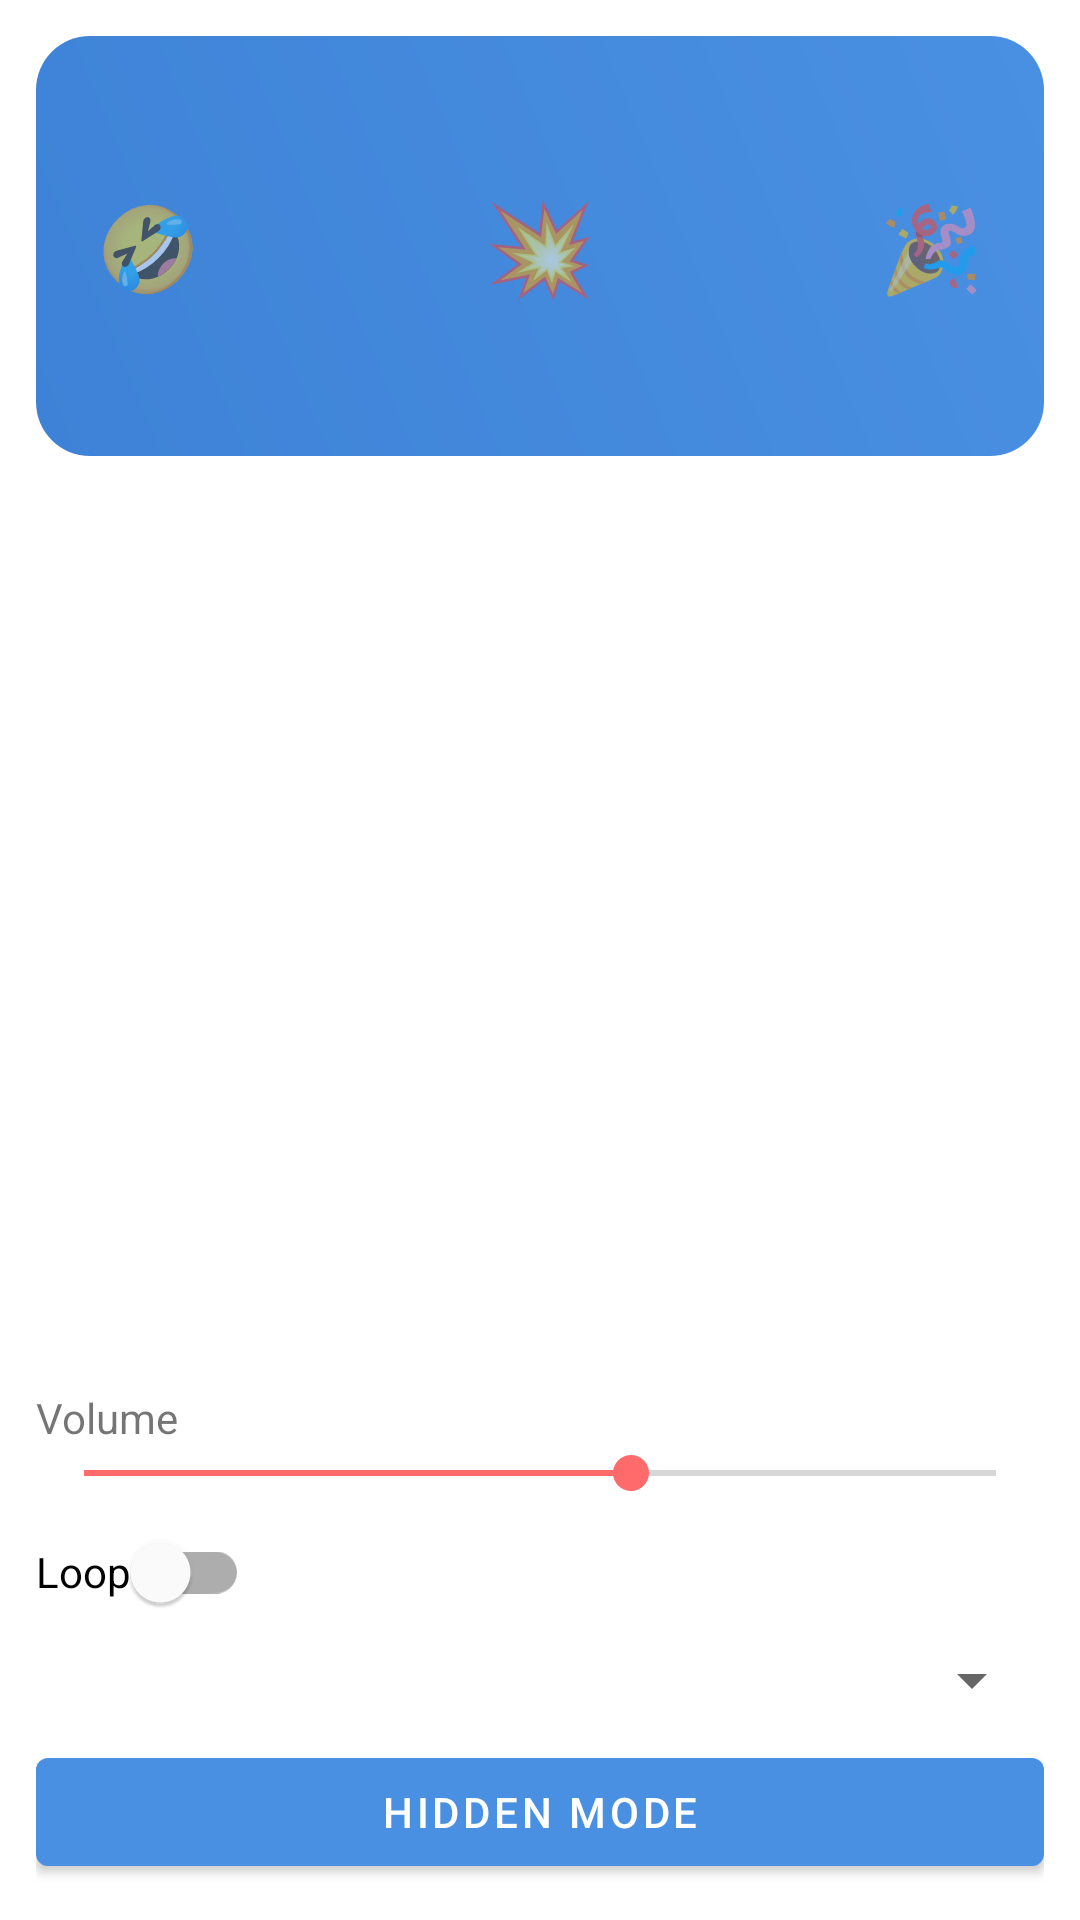

Here is an Android app screen rendered from its layout file. Give the layout XML and the strings, colors and styles it references.
<!-- AndroidManifest.xml: application theme Theme.VoiceChanger -->
<!-- res/layout/activity_prank_sound.xml -->
<?xml version="1.0" encoding="utf-8"?>
<LinearLayout xmlns:android="http://schemas.android.com/apk/res/android"
    xmlns:app="http://schemas.android.com/apk/res-auto"
    android:layout_width="match_parent"
    android:layout_height="match_parent"
    android:orientation="vertical"
    android:padding="12dp">

    <FrameLayout
        android:id="@+id/heroPrank"
        android:layout_width="match_parent"
        android:layout_height="140dp"
        android:background="@drawable/bg_prank_hero">

        <TextView
            android:id="@+id/tvEmoji1"
            android:layout_width="wrap_content"
            android:layout_height="wrap_content"
            android:layout_gravity="start|center_vertical"
            android:layout_marginStart="20dp"
            android:text="🤣"
            android:textSize="28sp" />

        <TextView
            android:id="@+id/tvEmoji2"
            android:layout_width="wrap_content"
            android:layout_height="wrap_content"
            android:layout_gravity="center"
            android:text="💥"
            android:textSize="30sp" />

        <TextView
            android:id="@+id/tvEmoji3"
            android:layout_width="wrap_content"
            android:layout_height="wrap_content"
            android:layout_gravity="end|center_vertical"
            android:layout_marginEnd="20dp"
            android:text="🎉"
            android:textSize="28sp" />
    </FrameLayout>

    <androidx.recyclerview.widget.RecyclerView
        android:id="@+id/rvPrankSounds"
        android:layout_width="match_parent"
        android:layout_height="0dp"
        android:layout_marginTop="10dp"
        android:clipToPadding="false"
        android:paddingBottom="4dp"
        android:layout_weight="1" />

    <TextView
        android:layout_width="wrap_content"
        android:layout_height="wrap_content"
        android:text="@string/volume" />

    <SeekBar
        android:id="@+id/seekVolume"
        android:layout_width="match_parent"
        android:layout_height="wrap_content"
        android:max="100"
        android:progress="60" />

    <com.google.android.material.switchmaterial.SwitchMaterial
        android:id="@+id/switchLoop"
        android:layout_width="wrap_content"
        android:layout_height="wrap_content"
        android:text="@string/loop" />

    <Spinner
        android:id="@+id/spinnerDelay"
        android:layout_width="match_parent"
        android:layout_height="wrap_content" />

    <com.google.android.material.button.MaterialButton
        android:id="@+id/btnHiddenMode"
        android:layout_width="match_parent"
        android:layout_height="wrap_content"
        android:layout_marginTop="8dp"
        android:text="@string/hidden_mode" />

    <FrameLayout
        android:id="@+id/adContainer"
        android:layout_width="match_parent"
        android:layout_height="wrap_content" />
</LinearLayout>
<!-- resources referenced by this layout -->
<resources>
  <!-- drawable bg_prank_hero (drawable) -->
  <shape xmlns:android="http://schemas.android.com/apk/res/android" android:shape="rectangle">
      <corners android:radius="18dp" />
      <gradient android:angle="45" android:startColor="#3D82D6" android:endColor="#4A90E2" />
  </shape>
  <string name="hidden_mode">Hidden Mode</string>
  <string name="loop">Loop</string>
  <string name="volume">Volume</string>
  <style name="Theme.VoiceChanger" parent="Theme.MaterialComponents.DayNight.NoActionBar">
          <item name="colorPrimary">@color/sky_blue</item>
          <item name="colorPrimaryVariant">@color/card_blue</item>
          <item name="colorSecondary">@color/coral</item>
          <item name="colorOnPrimary">@color/white</item>
      </style>
  <color name="sky_blue">#4A90E2</color>
  <color name="card_blue">#3D82D6</color>
  <color name="coral">#FF6B6B</color>
  <color name="white">#FFFFFFFF</color>
</resources>
